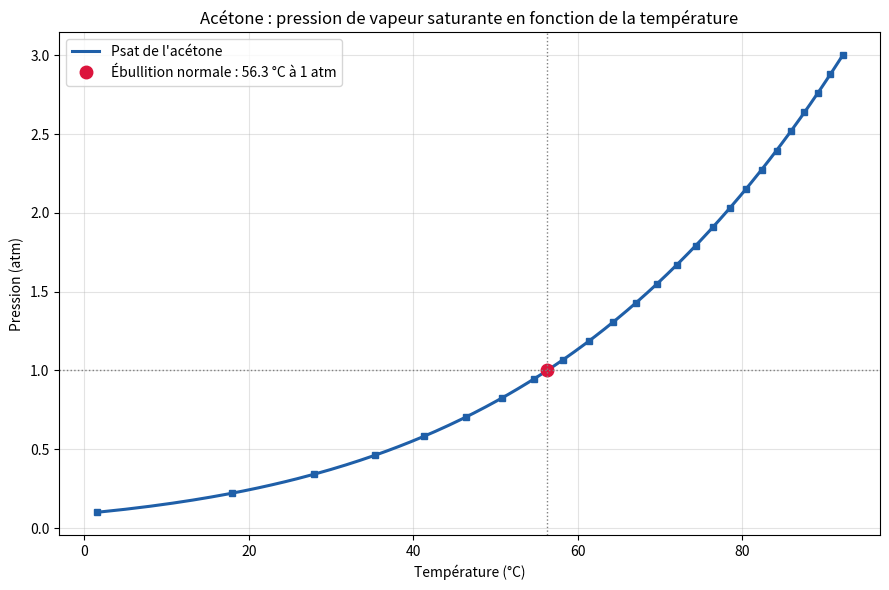
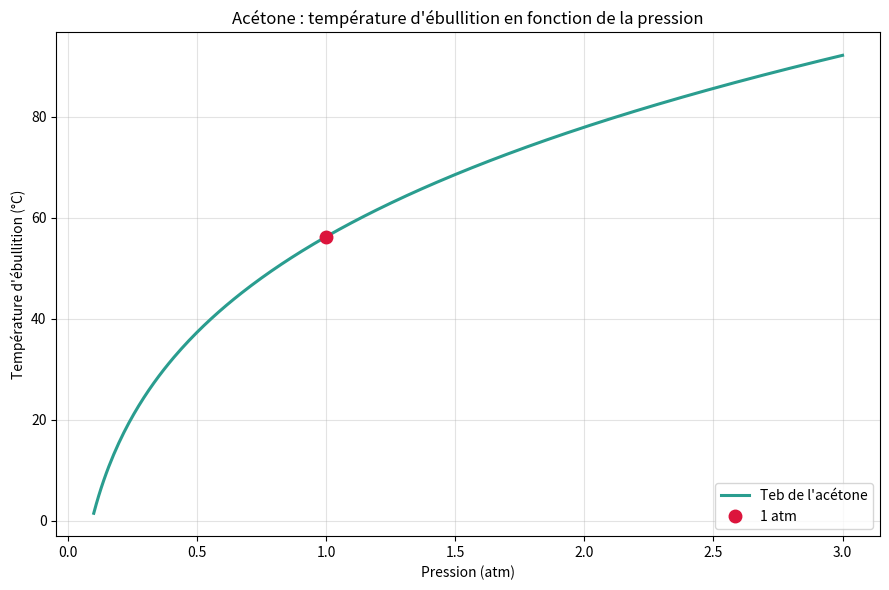

Recreate these plots in Python, in order.
"""
Exercice - Simulation de l'acétone (modélisation Python + comparaison DWSIM)

Schéma du procédé (même topologie que dans DWSIM) :

    MSTR-01 --> SPLT-01 --+--> 40 % : reste liquide
                          |
                          +--> 60 % : HEAT-01 --> vapeur saturée

Questions traitées :
    1. température d'ébullition de l'acétone
    2. énergie nécessaire pour vaporiser les 60 %
    3. courbe P = f(T) de 0,1 à 3 atm
"""

import math
from dataclasses import dataclass

import matplotlib.pyplot as plt
import numpy as np

ZERO_CELSIUS_K = 273.15


# ----------------------------------------------------------------------
# Propriétés physiques de l'acétone
# ----------------------------------------------------------------------
@dataclass(frozen=True)
class Acetone:
    masse_molaire: float = 58.08        # g/mol
    t_critique: float = 508.2           # K

    # Antoine : log10(P_atm) = a - b / (T_K + c)
    a: float = 4.41877
    b: float = 1312.253
    c: float = -32.445

    # Cp liquide (kJ/kg/K) = cp_a + cp_b * T_K
    cp_a: float = 1.337
    cp_b: float = 2.7752e-3

    # ΔHvap (kJ/mol) = dh_a * exp(-beta * Tr) * (1 - Tr)**beta
    dh_a: float = 46.95
    beta: float = 0.2826

    def pression_saturation(self, t_k):
        """Psat (atm) à la température t_k (K)."""
        return 10.0 ** (self.a - self.b / (t_k + self.c))

    def temperature_ebullition(self, p_atm):
        """Température d'ébullition (K) à p_atm : inversion directe d'Antoine
        (corps pur : P = Psat)."""
        return self.b / (self.a - np.log10(p_atm)) - self.c

    def enthalpie_sensible(self, t1_k, t2_k):
        """Intégrale de Cp dT entre t1 et t2 (kJ/kg)."""
        return (self.cp_a * (t2_k - t1_k)
                + 0.5 * self.cp_b * (t2_k ** 2 - t1_k ** 2))

    def enthalpie_vaporisation(self, t_k):
        """Chaleur latente (kJ/kg) à la température t_k."""
        tr = t_k / self.t_critique
        dh_molaire = self.dh_a * math.exp(-self.beta * tr) * (1.0 - tr) ** self.beta
        return dh_molaire * 1000.0 / self.masse_molaire


# ----------------------------------------------------------------------
# Données de l'énoncé
# ----------------------------------------------------------------------
@dataclass
class Alimentation:
    debit_kg_h: float = 30.0            # débit massique de l'énoncé (kg/h)
    t_celsius: float = 10.0
    p_atm: float = 1.0
    part_liquide: float = 0.40
    part_vapeur: float = 0.60


# ----------------------------------------------------------------------
# Calcul du procédé
# ----------------------------------------------------------------------
def simuler(alim: Alimentation, produit: Acetone) -> dict:
    m_liquide = alim.debit_kg_h * alim.part_liquide
    m_vapeur = alim.debit_kg_h * alim.part_vapeur

    t_entree = alim.t_celsius + ZERO_CELSIUS_K
    t_eb = float(produit.temperature_ebullition(alim.p_atm))

    q_sensible = produit.enthalpie_sensible(t_entree, t_eb)
    q_latent = produit.enthalpie_vaporisation(t_eb)
    q_specifique = q_sensible + q_latent

    puissance_kj_h = m_vapeur * q_specifique

    return {
        "m_liquide": m_liquide,
        "m_vapeur": m_vapeur,
        "ecart_bilan": alim.debit_kg_h - (m_liquide + m_vapeur),
        "t_eb_k": t_eb,
        "t_eb_c": t_eb - ZERO_CELSIUS_K,
        "q_sensible": q_sensible,
        "q_latent": q_latent,
        "q_specifique": q_specifique,
        "puissance_kj_h": puissance_kj_h,
        "puissance_kw": puissance_kj_h / 3600.0,
    }


def courbe_saturation(produit: Acetone, p_min=0.1, p_max=3.0, n=25):
    """Retourne (pressions en atm, températures d'ébullition en °C)."""
    pressions = np.linspace(p_min, p_max, n)
    temperatures = produit.temperature_ebullition(pressions) - ZERO_CELSIUS_K
    return pressions, temperatures


# ----------------------------------------------------------------------
# Affichage console
# ----------------------------------------------------------------------
def ligne(libelle, valeur, unite="", decimales=2):
    print(f"  {libelle:<48}{valeur:>12.{decimales}f} {unite}")


def afficher_bilan(alim: Alimentation, r: dict):
    barre = "=" * 72
    print(f"\n{barre}\n  VAPORISATION PARTIELLE DE L'ACÉTONE\n{barre}")

    print("\n  [Alimentation MSTR-01]")
    ligne("Débit massique", alim.debit_kg_h, "kg/h")
    ligne("Température", alim.t_celsius, "°C")
    ligne("Pression", alim.p_atm, "atm")

    print("\n  [Séparateur SPLT-01]")
    ligne("Sortie 1 : 40 % (liquide)", r["m_liquide"], "kg/h")
    ligne("Sortie 2 : 60 % (vers HEAT-01)", r["m_vapeur"], "kg/h")
    ligne("Écart du bilan matière", r["ecart_bilan"], "kg/h", 6)

    print("\n  [Équilibre liquide-vapeur : acétone pure, P = Psat]")
    ligne("Température d'ébullition", r["t_eb_c"], "°C")
    ligne("Température d'ébullition", r["t_eb_k"], "K")

    print("\n  [Réchauffeur HEAT-01]")
    ligne("Chaleur sensible", r["q_sensible"], "kJ/kg")
    ligne("Chaleur latente", r["q_latent"], "kJ/kg")
    ligne("Chaleur totale", r["q_specifique"], "kJ/kg")
    ligne("Puissance pour vaporiser les 60 %", r["puissance_kj_h"], "kJ/h")
    ligne("Puissance pour vaporiser les 60 %", r["puissance_kw"], "kW", 3)
    print(barre)


def afficher_tableau(pressions, temperatures):
    print("\n  n    P (atm)    Teb (°C)")
    print("  " + "-" * 28)
    for i, (p, t) in enumerate(zip(pressions, temperatures), start=1):
        print(f"  {i:<4} {p:7.4f}    {t:8.2f}")


# ----------------------------------------------------------------------
# Graphiques
# ----------------------------------------------------------------------
def graphe_pression_temperature(produit, p_1atm_c, fichier="P_en_fonction_de_T.png"):
    """Graphe demandé : P = f(T) entre 0,1 et 3 atm."""
    p_fin, t_fin = courbe_saturation(produit, n=300)
    p_pts, t_pts = courbe_saturation(produit, n=25)

    fig, ax = plt.subplots(figsize=(9, 6))
    ax.plot(t_fin, p_fin, color="#1f5fa8", linewidth=2.2, label="Psat de l'acétone")
    ax.plot(t_pts, p_pts, "s", color="#1f5fa8", markersize=4)
    ax.plot(p_1atm_c, 1.0, "o", color="crimson", markersize=9,
            label=f"Ébullition normale : {p_1atm_c:.1f} °C à 1 atm")
    ax.axhline(1.0, color="grey", linestyle=":", linewidth=1)
    ax.axvline(p_1atm_c, color="grey", linestyle=":", linewidth=1)

    ax.set_xlabel("Température (°C)")
    ax.set_ylabel("Pression (atm)")
    ax.set_title("Acétone : pression de vapeur saturante en fonction de la température")
    ax.grid(True, alpha=0.35)
    ax.legend(loc="upper left")
    fig.tight_layout()
    fig.savefig(fichier, dpi=200)
    return fig


def graphe_ebullition_pression(produit, p_1atm_c, fichier="Teb_en_fonction_de_P.png"):
    """Même courbe, axes inversés : Teb = f(P)."""
    p_fin, t_fin = courbe_saturation(produit, n=300)

    fig, ax = plt.subplots(figsize=(9, 6))
    ax.plot(p_fin, t_fin, color="#2a9d8f", linewidth=2.2, label="Teb de l'acétone")
    ax.plot(1.0, p_1atm_c, "o", color="crimson", markersize=9, label="1 atm")

    ax.set_xlabel("Pression (atm)")
    ax.set_ylabel("Température d'ébullition (°C)")
    ax.set_title("Acétone : température d'ébullition en fonction de la pression")
    ax.grid(True, alpha=0.35)
    ax.legend(loc="lower right")
    fig.tight_layout()
    fig.savefig(fichier, dpi=200)
    return fig


# ----------------------------------------------------------------------
# Programme principal
# ----------------------------------------------------------------------
def main():
    produit = Acetone()
    alimentation = Alimentation()

    resultats = simuler(alimentation, produit)
    afficher_bilan(alimentation, resultats)

    pressions, temperatures = courbe_saturation(produit)
    afficher_tableau(pressions, temperatures)

    graphe_pression_temperature(produit, resultats["t_eb_c"])
    graphe_ebullition_pression(produit, resultats["t_eb_c"])
    print("\n  Graphes enregistrés : P_en_fonction_de_T.png, Teb_en_fonction_de_P.png")
    plt.show()


if __name__ == "__main__":
    main()
